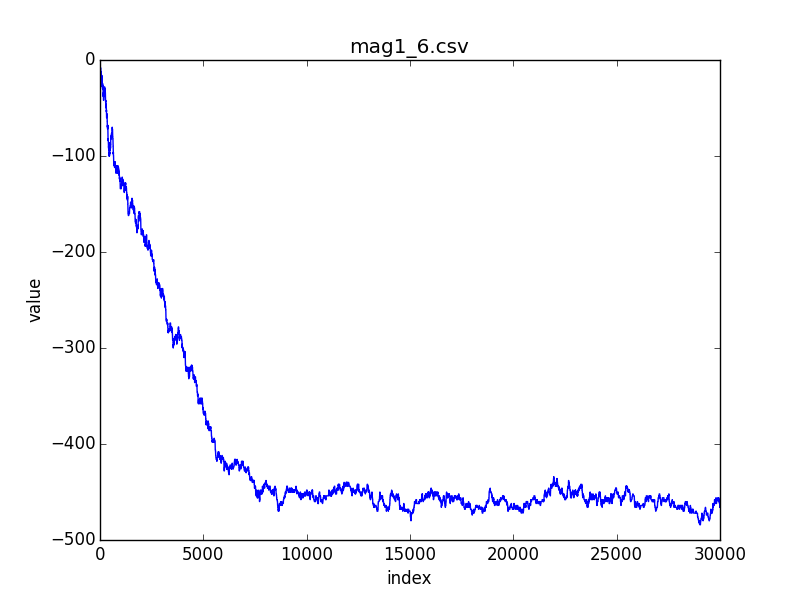

The table this chart was drawn from, first rows:
index; 0; 1; 2; 3; 4; 5; 6; 7; 8; 9; 10; 11; 12; 13; 14; 15; 16; 17; 18; 19; 20; 21; 22
value; -4; -4; -4; -6; -6; -8; -8; -10; -8; -10; -12; -14; -12; -12; -14; -12; -14; -16; -14; -16; -14; -12; -10
